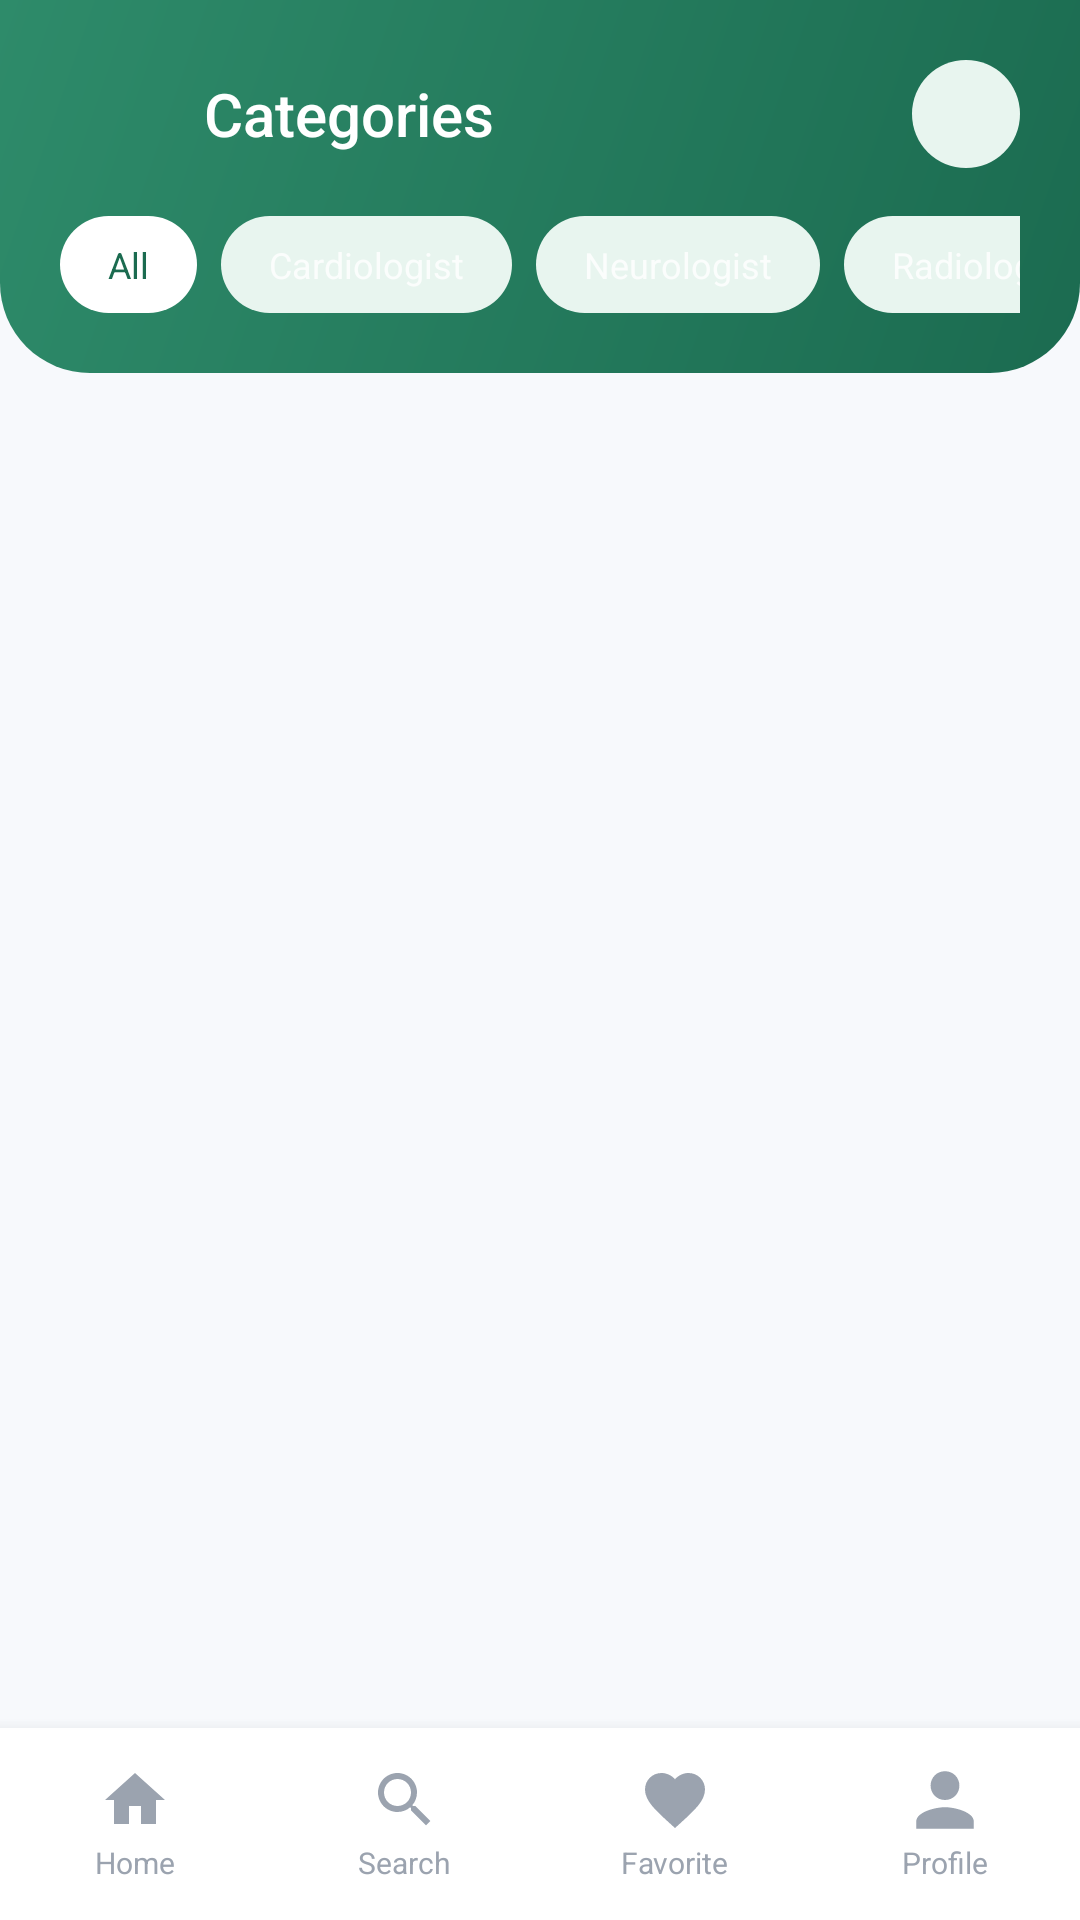

This screen was rendered from an Android layout file. Write that file and the resources it references.
<!-- AndroidManifest.xml: application theme Theme.MediConnect -->
<!-- res/layout/activity_categories.xml -->
<?xml version="1.0" encoding="utf-8"?>
<LinearLayout
    xmlns:android="http://schemas.android.com/apk/res/android"
    xmlns:app="http://schemas.android.com/apk/res-auto"
    android:layout_width="match_parent"
    android:layout_height="match_parent"
    android:orientation="vertical"
    android:background="@color/background">

    
    <LinearLayout
        android:layout_width="match_parent"
        android:layout_height="wrap_content"
        android:background="@drawable/bg_header"
        android:orientation="vertical"
        android:padding="20dp"
        android:paddingBottom="28dp">

        <LinearLayout
            android:layout_width="match_parent"
            android:layout_height="wrap_content"
            android:orientation="horizontal"
            android:gravity="center_vertical"
            android:layout_marginBottom="16dp">

            <ImageView
                android:id="@+id/btnBack"
                android:layout_width="36dp"
                android:layout_height="36dp"
                android:src="@drawable/ic_arrow_back"
                android:padding="4dp"
                android:layout_marginEnd="12dp"/>

            <TextView
                android:layout_width="0dp"
                android:layout_height="wrap_content"
                android:layout_weight="1"
                android:text="Categories"
                android:textColor="#FFFFFF"
                android:textSize="20sp"
                android:fontFamily="sans-serif-medium"/>

            <ImageView
                android:layout_width="36dp"
                android:layout_height="36dp"
                android:src="@drawable/logo"
                android:scaleType="fitCenter"
                android:background="@drawable/bg_avatar"
                android:padding="4dp"/>
        </LinearLayout>

        
        <HorizontalScrollView
            android:layout_width="match_parent"
            android:layout_height="wrap_content"
            android:scrollbars="none">

            <LinearLayout
                android:layout_width="wrap_content"
                android:layout_height="wrap_content"
                android:orientation="horizontal">

                <TextView
                    android:id="@+id/chipAll"
                    android:layout_width="wrap_content"
                    android:layout_height="wrap_content"
                    android:text="All"
                    android:background="@drawable/bg_button_white"
                    android:textColor="@color/primary_green"
                    android:textSize="12sp"
                    android:paddingStart="16dp"
                    android:paddingEnd="16dp"
                    android:paddingTop="8dp"
                    android:paddingBottom="8dp"
                    android:layout_marginEnd="8dp"/>

                <TextView
                    android:id="@+id/chipCardiologist"
                    android:layout_width="wrap_content"
                    android:layout_height="wrap_content"
                    android:text="Cardiologist"
                    android:background="@drawable/bg_chip"
                    android:textColor="#CCFFFFFF"
                    android:textSize="12sp"
                    android:paddingStart="16dp"
                    android:paddingEnd="16dp"
                    android:paddingTop="8dp"
                    android:paddingBottom="8dp"
                    android:layout_marginEnd="8dp"/>

                <TextView
                    android:id="@+id/chipNeurologist"
                    android:layout_width="wrap_content"
                    android:layout_height="wrap_content"
                    android:text="Neurologist"
                    android:background="@drawable/bg_chip"
                    android:textColor="#CCFFFFFF"
                    android:textSize="12sp"
                    android:paddingStart="16dp"
                    android:paddingEnd="16dp"
                    android:paddingTop="8dp"
                    android:paddingBottom="8dp"
                    android:layout_marginEnd="8dp"/>

                <TextView
                    android:id="@+id/chipRadiologist"
                    android:layout_width="wrap_content"
                    android:layout_height="wrap_content"
                    android:text="Radiologist"
                    android:background="@drawable/bg_chip"
                    android:textColor="#CCFFFFFF"
                    android:textSize="12sp"
                    android:paddingStart="16dp"
                    android:paddingEnd="16dp"
                    android:paddingTop="8dp"
                    android:paddingBottom="8dp"
                    android:layout_marginEnd="8dp"/>

                <TextView
                    android:id="@+id/chipDentist"
                    android:layout_width="wrap_content"
                    android:layout_height="wrap_content"
                    android:text="Dentist"
                    android:background="@drawable/bg_chip"
                    android:textColor="#CCFFFFFF"
                    android:textSize="12sp"
                    android:paddingStart="16dp"
                    android:paddingEnd="16dp"
                    android:paddingTop="8dp"
                    android:paddingBottom="8dp"
                    android:layout_marginEnd="8dp"/>

                <TextView
                    android:id="@+id/chipOrthopedic"
                    android:layout_width="wrap_content"
                    android:layout_height="wrap_content"
                    android:text="Orthopedic"
                    android:background="@drawable/bg_chip"
                    android:textColor="#CCFFFFFF"
                    android:textSize="12sp"
                    android:paddingStart="16dp"
                    android:paddingEnd="16dp"
                    android:paddingTop="8dp"
                    android:paddingBottom="8dp"
                    android:layout_marginEnd="8dp"/>

                <TextView
                    android:id="@+id/chipOphthalmologist"
                    android:layout_width="wrap_content"
                    android:layout_height="wrap_content"
                    android:text="Ophthalmologist"
                    android:background="@drawable/bg_chip"
                    android:textColor="#CCFFFFFF"
                    android:textSize="12sp"
                    android:paddingStart="16dp"
                    android:paddingEnd="16dp"
                    android:paddingTop="8dp"
                    android:paddingBottom="8dp"
                    android:layout_marginEnd="8dp"/>

                <TextView
                    android:id="@+id/chipGastroenterologist"
                    android:layout_width="wrap_content"
                    android:layout_height="wrap_content"
                    android:text="Gastroenterologist"
                    android:background="@drawable/bg_chip"
                    android:textColor="#CCFFFFFF"
                    android:textSize="12sp"
                    android:paddingStart="16dp"
                    android:paddingEnd="16dp"
                    android:paddingTop="8dp"
                    android:paddingBottom="8dp"
                    android:layout_marginEnd="8dp"/>

                <TextView
                    android:id="@+id/chipPediatrics"
                    android:layout_width="wrap_content"
                    android:layout_height="wrap_content"
                    android:text="Pediatrics"
                    android:background="@drawable/bg_chip"
                    android:textColor="#CCFFFFFF"
                    android:textSize="12sp"
                    android:paddingStart="16dp"
                    android:paddingEnd="16dp"
                    android:paddingTop="8dp"
                    android:paddingBottom="8dp"/>
            </LinearLayout>
        </HorizontalScrollView>
    </LinearLayout>

    
    <androidx.recyclerview.widget.RecyclerView
        android:id="@+id/rvDoctors"
        android:layout_width="match_parent"
        android:layout_height="0dp"
        android:layout_weight="1"
        android:padding="20dp"
        android:clipToPadding="false"/>

    
    <include
        android:id="@+id/includeNavigation"
        layout="@layout/bottom_navigation"/>

</LinearLayout>
<!-- res/layout/bottom_navigation.xml (included above) -->
<?xml version="1.0" encoding="utf-8"?>
<LinearLayout
    xmlns:android="http://schemas.android.com/apk/res/android"
    xmlns:app="http://schemas.android.com/apk/res-auto"
    android:layout_width="match_parent"
    android:layout_height="64dp"
    android:background="@color/white"
    android:orientation="horizontal"
    android:gravity="center"
    android:elevation="8dp">

    <LinearLayout
        android:id="@+id/navHome"
        android:layout_width="0dp"
        android:layout_height="match_parent"
        android:layout_weight="1"
        android:orientation="vertical"
        android:gravity="center">
        <ImageView 
            android:id="@+id/ivHome"
            android:layout_width="24dp" 
            android:layout_height="24dp" 
            android:src="@drawable/ic_home"
            app:tint="@color/text_light"/>
        <TextView 
            android:id="@+id/tvHome"
            android:layout_width="wrap_content" 
            android:layout_height="wrap_content" 
            android:text="Home" 
            android:textColor="@color/text_light" 
            android:textSize="10sp" 
            android:layout_marginTop="2dp"/>
    </LinearLayout>

    <LinearLayout
        android:id="@+id/navSearch"
        android:layout_width="0dp"
        android:layout_height="match_parent"
        android:layout_weight="1"
        android:orientation="vertical"
        android:gravity="center">
        <ImageView 
            android:id="@+id/ivSearch"
            android:layout_width="24dp" 
            android:layout_height="24dp" 
            android:src="@drawable/ic_search"
            app:tint="@color/text_light"/>
        <TextView 
            android:id="@+id/tvSearch"
            android:layout_width="wrap_content" 
            android:layout_height="wrap_content" 
            android:text="Search" 
            android:textColor="@color/text_light" 
            android:textSize="10sp" 
            android:layout_marginTop="2dp"/>
    </LinearLayout>

    <LinearLayout
        android:id="@+id/navFavorite"
        android:layout_width="0dp"
        android:layout_height="match_parent"
        android:layout_weight="1"
        android:orientation="vertical"
        android:gravity="center">
        <ImageView 
            android:id="@+id/ivFavorite"
            android:layout_width="24dp" 
            android:layout_height="24dp" 
            android:src="@drawable/ic_favorite"
            app:tint="@color/text_light"/>
        <TextView 
            android:id="@+id/tvFavorite"
            android:layout_width="wrap_content" 
            android:layout_height="wrap_content" 
            android:text="Favorite" 
            android:textColor="@color/text_light" 
            android:textSize="10sp" 
            android:layout_marginTop="2dp"/>
    </LinearLayout>

    <LinearLayout
        android:id="@+id/navProfile"
        android:layout_width="0dp"
        android:layout_height="match_parent"
        android:layout_weight="1"
        android:orientation="vertical"
        android:gravity="center">
        <ImageView 
            android:id="@+id/ivProfile"
            android:layout_width="24dp" 
            android:layout_height="24dp" 
            android:src="@drawable/ic_person"
            app:tint="@color/text_light"/>
        <TextView 
            android:id="@+id/tvProfile"
            android:layout_width="wrap_content" 
            android:layout_height="wrap_content" 
            android:text="Profile" 
            android:textColor="@color/text_light" 
            android:textSize="10sp" 
            android:layout_marginTop="2dp"/>
    </LinearLayout>


</LinearLayout>
<!-- resources referenced by this layout -->
<resources>
  <color name="background">#F7F9FC</color>
  <color name="primary_green">#1B6B50</color>
  <color name="text_light">#9BA3AF</color>
  <color name="white">#FFFFFF</color>
  <!-- drawable bg_avatar (drawable) -->
  <?xml version="1.0" encoding="utf-8"?>
  <shape xmlns:android="http://schemas.android.com/apk/res/android" android:shape="oval">
      <solid android:color="#E8F5EF"/>
  </shape>
  <!-- drawable bg_button_white (drawable) -->
  <?xml version="1.0" encoding="utf-8"?>
  <shape xmlns:android="http://schemas.android.com/apk/res/android" android:shape="rectangle">
      <solid android:color="#FFFFFF"/>
      <corners android:radius="30dp"/>
  </shape>
  <!-- drawable bg_chip (drawable) -->
  <?xml version="1.0" encoding="utf-8"?>
  <shape xmlns:android="http://schemas.android.com/apk/res/android" android:shape="rectangle">
      <solid android:color="#E8F5EF"/>
      <corners android:radius="20dp"/>
  </shape>
  <!-- drawable bg_header (drawable) -->
  <?xml version="1.0" encoding="utf-8"?>
  <shape xmlns:android="http://schemas.android.com/apk/res/android">
      <gradient
          android:startColor="#1B6B50"
          android:endColor="#2E8B6A"
          android:angle="135"/>
      <corners android:bottomLeftRadius="30dp" android:bottomRightRadius="30dp"/>
  </shape>
  <!-- drawable ic_favorite (drawable) -->
  <vector xmlns:android="http://schemas.android.com/apk/res/android"
      android:width="24dp"
      android:height="24dp"
      android:viewportWidth="24"
      android:viewportHeight="24">
    <path
        android:fillColor="#1B6B50"
        android:pathData="M12,21.35l-1.45,-1.32C5.4,15.36 2,12.28 2,8.5 2,5.42 4.42,3 7.5,3c1.74,0 3.41,0.81 4.5,2.09C13.09,3.81 14.76,3 16.5,3 19.58,3 22,5.42 22,8.5c0,3.78 -3.4,6.86 -8.55,11.54L12,21.35z"/>
  </vector>
  <!-- drawable ic_home (drawable) -->
  <vector xmlns:android="http://schemas.android.com/apk/res/android"
      android:width="24dp"
      android:height="24dp"
      android:viewportWidth="24"
      android:viewportHeight="24">
    <path
        android:fillColor="#9BA3AF"
        android:pathData="M10,20v-6h4v6h5v-8h3L12,3 2,12h3v8z"/>
  </vector>
  <!-- drawable ic_person (drawable) -->
  <vector xmlns:android="http://schemas.android.com/apk/res/android"
      android:width="24dp"
      android:height="24dp"
      android:viewportWidth="24"
      android:viewportHeight="24"
      android:tint="#FFFFFF">
    <path
        android:fillColor="@android:color/white"
        android:pathData="M12,12c2.7,0 4.8,-2.1 4.8,-4.8S14.7,2.4 12,2.4 7.2,4.5 7.2,7.2 9.3,12 12,12zM12,14.4c-3.2,0 -9.6,1.6 -9.6,4.8v2.4h19.2v-2.4c0,-3.2 -6.4,-4.8 -9.6,-4.8z"/>
  </vector>
  <!-- drawable ic_search (drawable) -->
  <vector xmlns:android="http://schemas.android.com/apk/res/android"
      android:width="24dp"
      android:height="24dp"
      android:viewportWidth="24"
      android:viewportHeight="24">
    <path
        android:fillColor="#9BA3AF"
        android:pathData="M15.5,14h-0.79l-0.28,-0.27C15.41,12.59 16,11.11 16,9.5 16,5.91 13.09,3 9.5,3S3,5.91 3,9.5 5.91,16 9.5,16c1.61,0 3.09,-0.59 4.23,-1.57l0.27,0.28v0.79l5,4.99L20.49,19l-4.99,-5zM9.5,14C7.01,14 5,11.99 5,9.5S7.01,5 9.5,5 14,7.01 14,9.5 11.99,14 9.5,14z"/>
  </vector>
  <style name="Theme.MediConnect" parent="Theme.MaterialComponents.Light.NoActionBar">
          <item name="colorPrimary">@color/primary_green</item>
          <item name="colorPrimaryVariant">@color/primary_green_dark</item>
          <item name="colorOnPrimary">@color/white</item>
          <item name="colorSecondary">@color/accent_green</item>
          <item name="colorOnSecondary">@color/white</item>
          <item name="android:colorBackground">@color/background</item>
          <item name="android:statusBarColor" tools:targetApi="l">@color/primary_green_dark</item>
          <item name="android:windowLightStatusBar" tools:targetApi="m">false</item>
          <item name="android:fontFamily">sans-serif</item>
      </style>
  <color name="primary_green_dark">#134D3A</color>
  <color name="accent_green">#4CAF82</color>
</resources>
